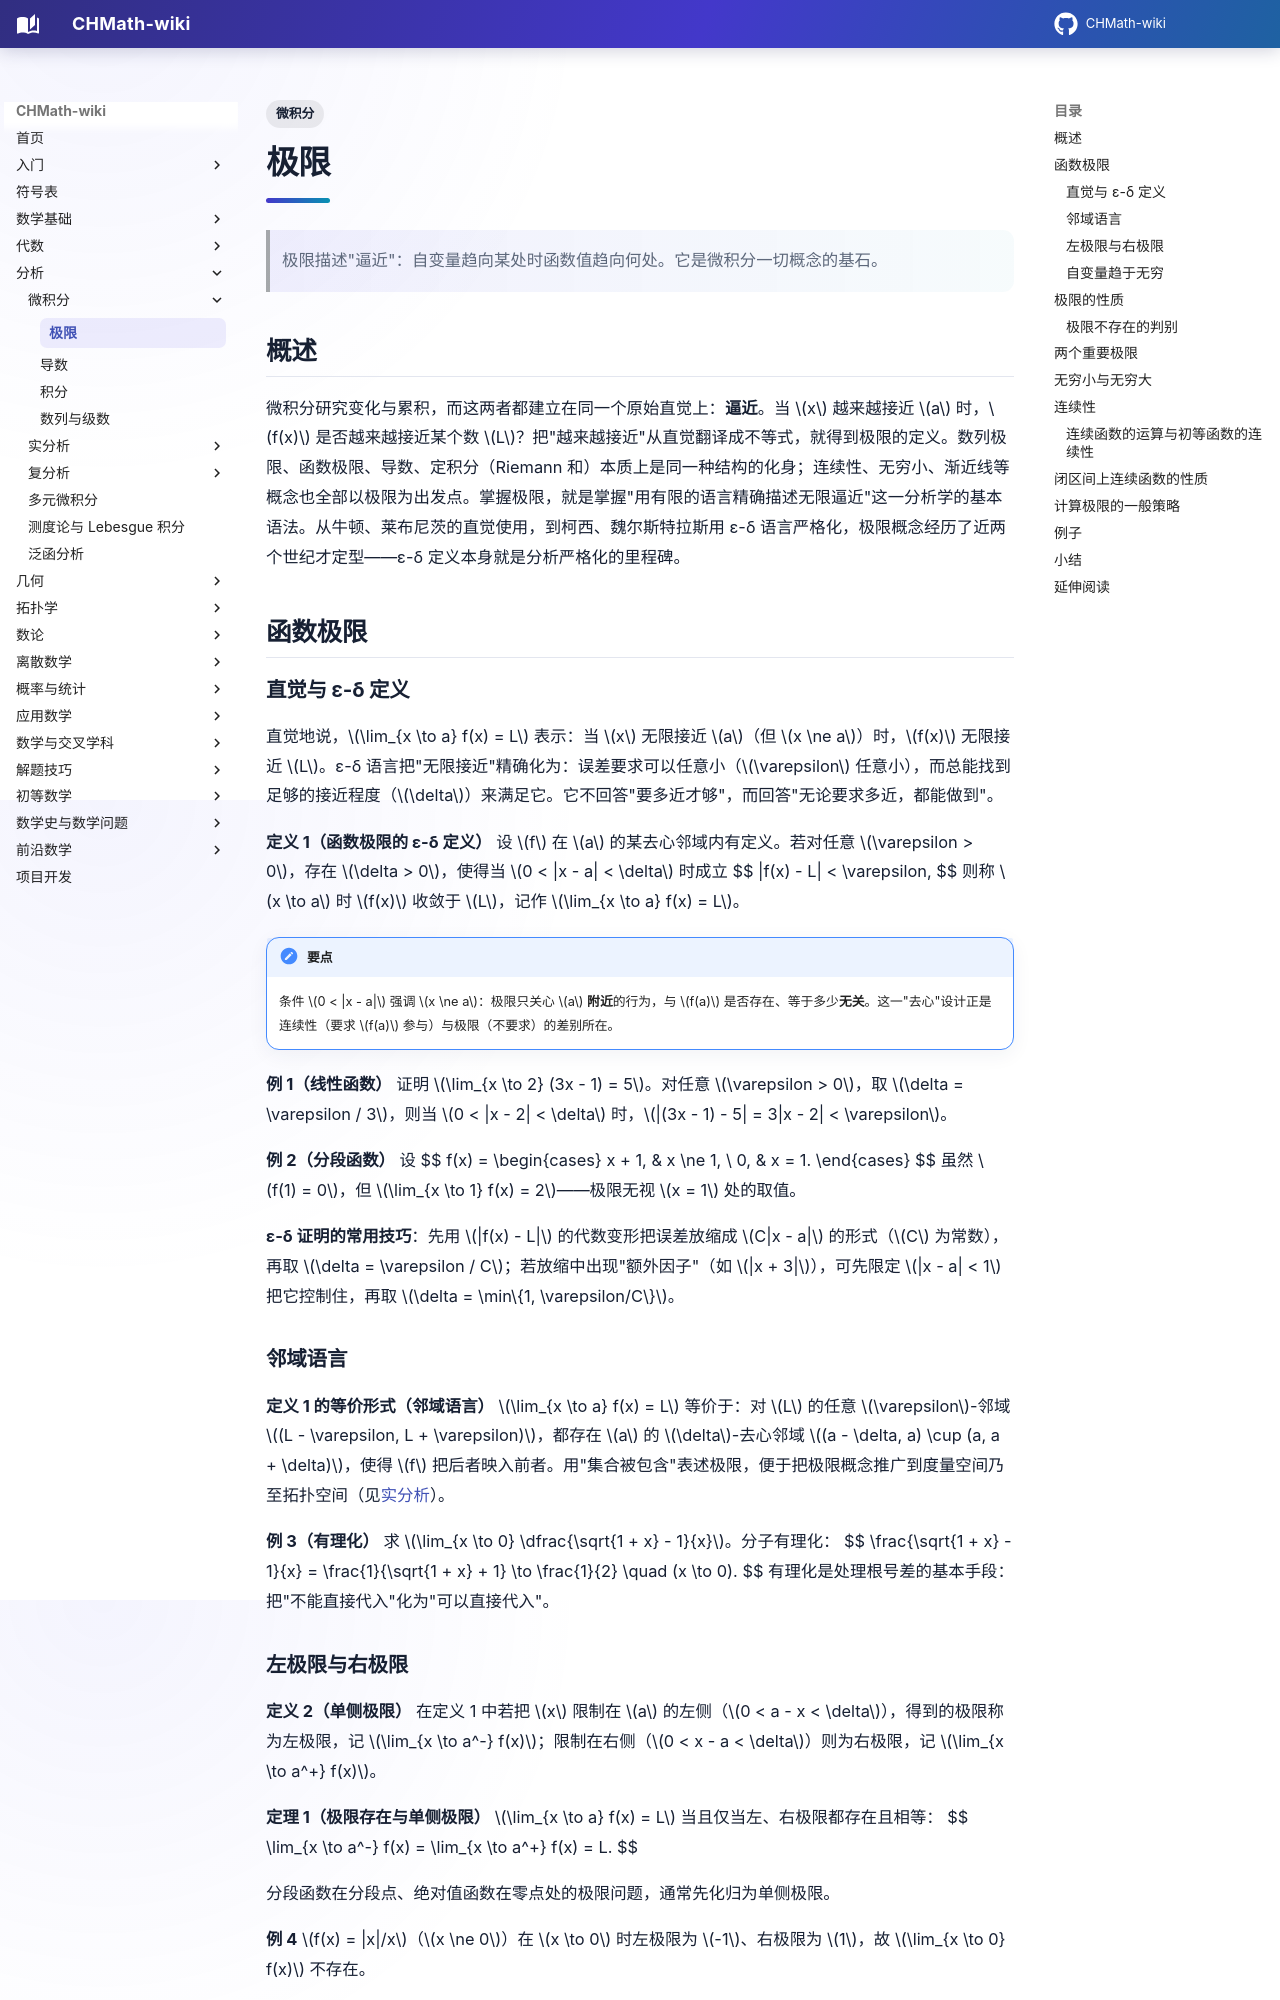

repository: FinParker/CHMath-wiki · page: analysis/calculus/limits/index.html · generator: mkdocs

---
title: 极限
tags:
  - 微积分
---

# 极限

> 极限描述"逼近"：自变量趋向某处时函数值趋向何处。它是微积分一切概念的基石。

## 概述

微积分研究变化与累积，而这两者都建立在同一个原始直觉上：**逼近**。当 $x$ 越来越接近 $a$ 时，$f(x)$ 是否越来越接近某个数 $L$？把"越来越接近"从直觉翻译成不等式，就得到极限的定义。数列极限、函数极限、导数、定积分（Riemann 和）本质上是同一种结构的化身；连续性、无穷小、渐近线等概念也全部以极限为出发点。掌握极限，就是掌握"用有限的语言精确描述无限逼近"这一分析学的基本语法。从牛顿、莱布尼茨的直觉使用，到柯西、魏尔斯特拉斯用 ε-δ 语言严格化，极限概念经历了近两个世纪才定型——ε-δ 定义本身就是分析严格化的里程碑。

## 函数极限

### 直觉与 ε-δ 定义

直觉地说，$\lim_{x \to a} f(x) = L$ 表示：当 $x$ 无限接近 $a$（但 $x \ne a$）时，$f(x)$ 无限接近 $L$。ε-δ 语言把"无限接近"精确化为：误差要求可以任意小（$\varepsilon$ 任意小），而总能找到足够的接近程度（$\delta$）来满足它。它不回答"要多近才够"，而回答"无论要求多近，都能做到"。

**定义 1（函数极限的 ε-δ 定义）** 设 $f$ 在 $a$ 的某去心邻域内有定义。若对任意 $\varepsilon > 0$，存在 $\delta > 0$，使得当 $0 < |x - a| < \delta$ 时成立
$$
|f(x) - L| < \varepsilon,
$$
则称 $x \to a$ 时 $f(x)$ 收敛于 $L$，记作 $\lim_{x \to a} f(x) = L$。

!!! note "要点"
    条件 $0 < |x - a|$ 强调 $x \ne a$：极限只关心 $a$ **附近**的行为，与 $f(a)$ 是否存在、等于多少**无关**。这一"去心"设计正是连续性（要求 $f(a)$ 参与）与极限（不要求）的差别所在。

**例 1（线性函数）** 证明 $\lim_{x \to 2} (3x - 1) = 5$。对任意 $\varepsilon > 0$，取 $\delta = \varepsilon / 3$，则当 $0 < |x - 2| < \delta$ 时，$|(3x - 1) - 5| = 3|x - 2| < \varepsilon$。

**例 2（分段函数）** 设
$$
f(x) = \begin{cases} x + 1, & x \ne 1, \\ 0, & x = 1. \end{cases}
$$
虽然 $f(1) = 0$，但 $\lim_{x \to 1} f(x) = 2$——极限无视 $x = 1$ 处的取值。

**ε-δ 证明的常用技巧**：先用 $|f(x) - L|$ 的代数变形把误差放缩成 $C|x - a|$ 的形式（$C$ 为常数），再取 $\delta = \varepsilon / C$；若放缩中出现"额外因子"（如 $|x + 3|$），可先限定 $|x - a| < 1$ 把它控制住，再取 $\delta = \min\{1, \varepsilon/C\}$。

### 邻域语言

**定义 1 的等价形式（邻域语言）** $\lim_{x \to a} f(x) = L$ 等价于：对 $L$ 的任意 $\varepsilon$-邻域 $(L - \varepsilon, L + \varepsilon)$，都存在 $a$ 的 $\delta$-去心邻域 $(a - \delta, a) \cup (a, a + \delta)$，使得 $f$ 把后者映入前者。用"集合被包含"表述极限，便于把极限概念推广到度量空间乃至拓扑空间（见[实分析](../real/index.md)）。

**例 3（有理化）** 求 $\lim_{x \to 0} \dfrac{\sqrt{1 + x} - 1}{x}$。分子有理化：
$$
\frac{\sqrt{1 + x} - 1}{x} = \frac{1}{\sqrt{1 + x} + 1} \to \frac{1}{2} \quad (x \to 0).
$$
有理化是处理根号差的基本手段：把"不能直接代入"化为"可以直接代入"。

### 左极限与右极限

**定义 2（单侧极限）** 在定义 1 中若把 $x$ 限制在 $a$ 的左侧（$0 < a - x < \delta$），得到的极限称为左极限，记 $\lim_{x \to a^-} f(x)$；限制在右侧（$0 < x - a < \delta$）则为右极限，记 $\lim_{x \to a^+} f(x)$。

**定理 1（极限存在与单侧极限）** $\lim_{x \to a} f(x) = L$ 当且仅当左、右极限都存在且相等：
$$
\lim_{x \to a^-} f(x) = \lim_{x \to a^+} f(x) = L.
$$

分段函数在分段点、绝对值函数在零点处的极限问题，通常先化归为单侧极限。

**例 4** $f(x) = |x|/x$（$x \ne 0$）在 $x \to 0$ 时左极限为 $-1$、右极限为 $1$，故 $\lim_{x \to 0} f(x)$ 不存在。

### 自变量趋于无穷

**定义 3（无穷远处的极限）** 若对任意 $\varepsilon > 0$ 存在 $X > 0$，使得当 $x > X$ 时 $|f(x) - L| < \varepsilon$，则记 $\lim_{x \to +\infty} f(x) = L$；$x \to -\infty$ 情形类似。数列极限是这一情形的离散版本，见[数列与级数](sequences_series.md)。

**例 5（抓大头）** $\lim_{x \to \infty} \dfrac{2x^2 + 1}{3x^2 - x} = \lim_{x \to \infty} \dfrac{2 + 1/x^2}{3 - 1/x} = \dfrac{2}{3}$：分子分母同除最高次幂，是处理"$\infty/\infty$"型的标准手法。
